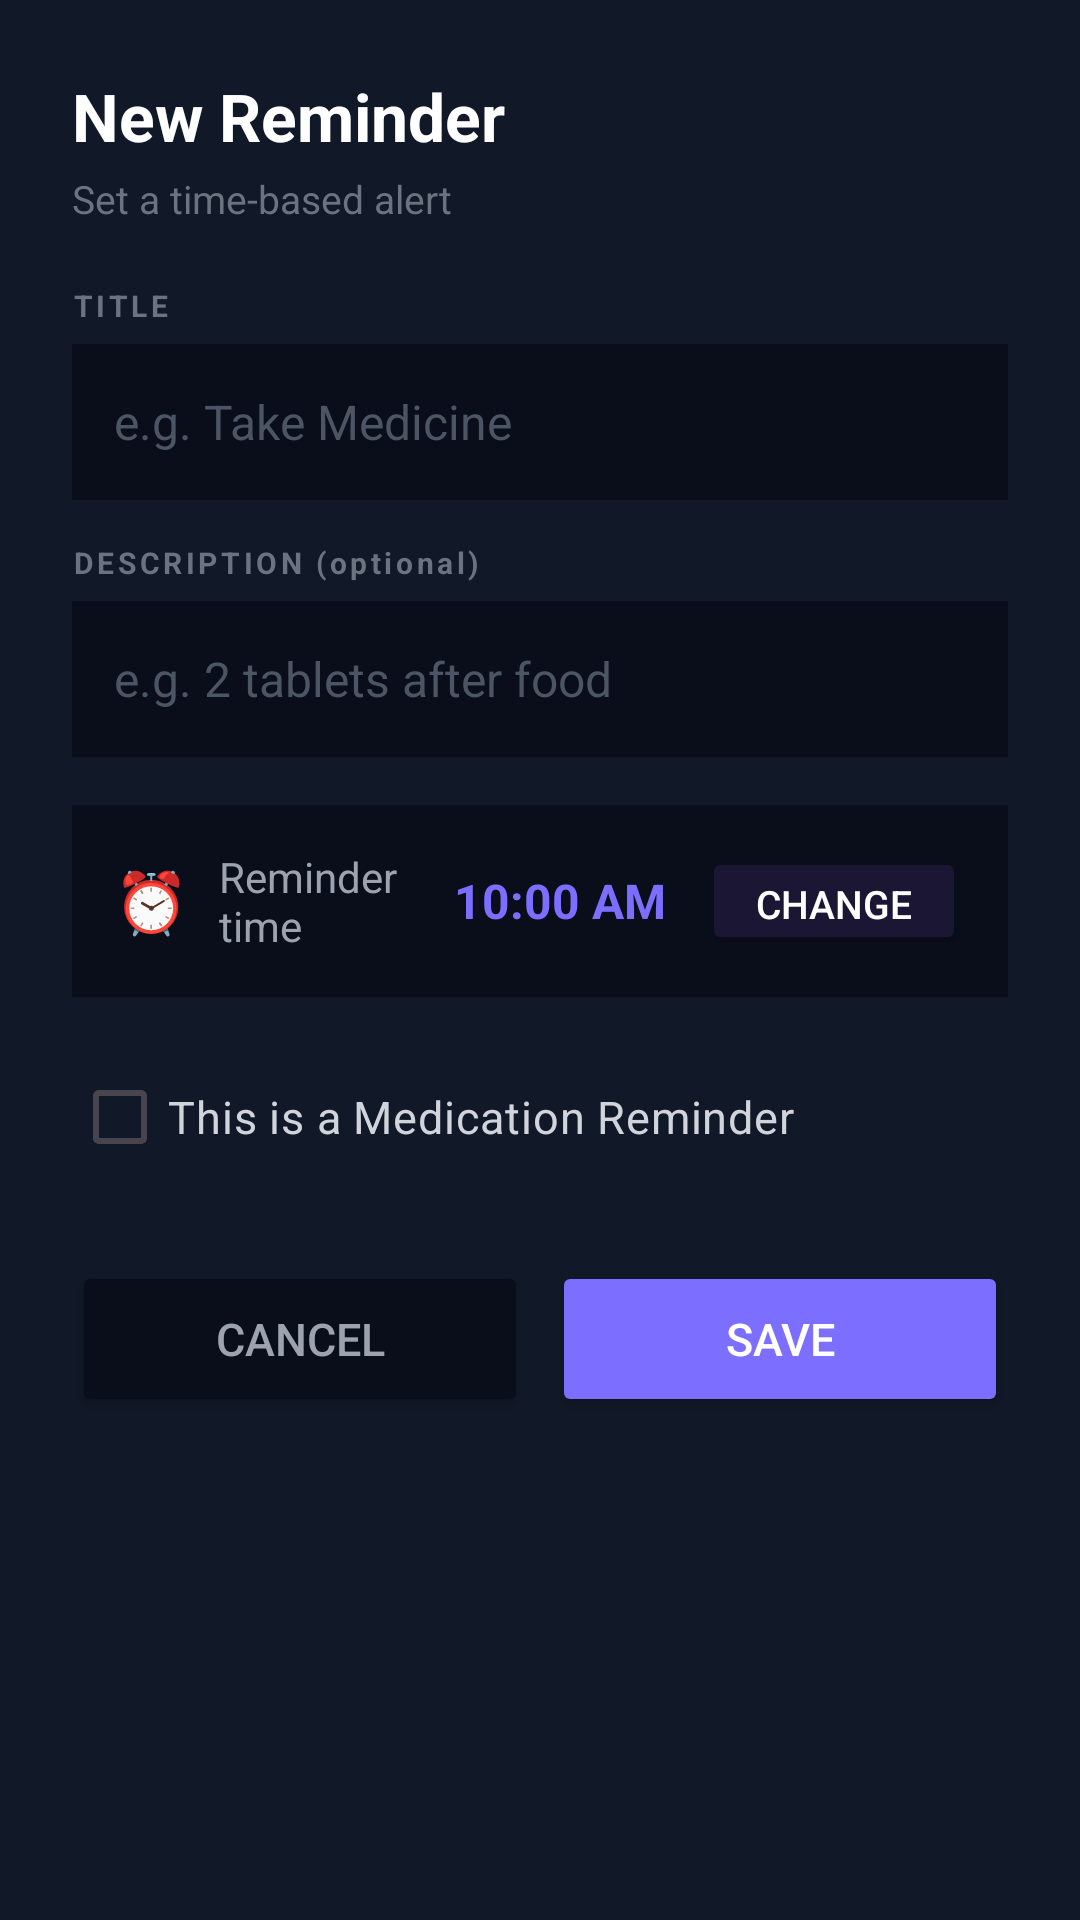

Reconstruct the res/layout file that produces this screen, plus the resources it refers to.
<!-- AndroidManifest.xml: application theme Theme_Dark -->
<!-- res/layout/activity_add_reminder_dialog.xml -->
<?xml version="1.0" encoding="utf-8"?>
<LinearLayout xmlns:android="http://schemas.android.com/apk/res/android"
    xmlns:app="http://schemas.android.com/apk/res-auto"
    android:layout_width="match_parent"
    android:layout_height="wrap_content"
    android:orientation="vertical"
    android:background="#111827"
    android:padding="24dp">

    
    <TextView
        android:layout_width="wrap_content"
        android:layout_height="wrap_content"
        android:text="New Reminder"
        android:textSize="22sp"
        android:textColor="#FFFFFF"
        android:textStyle="bold"
        android:layout_marginBottom="4dp"/>

    <TextView
        android:layout_width="wrap_content"
        android:layout_height="wrap_content"
        android:text="Set a time-based alert"
        android:textSize="13sp"
        android:textColor="#6B7280"
        android:layout_marginBottom="20dp"/>

    
    <TextView
        android:layout_width="wrap_content"
        android:layout_height="wrap_content"
        android:text="TITLE"
        android:textSize="10sp"
        android:textColor="#6B7280"
        android:textStyle="bold"
        android:letterSpacing="0.12"
        android:layout_marginBottom="6dp"/>

    <EditText
        android:id="@+id/etTitle"
        android:layout_width="match_parent"
        android:layout_height="52dp"
        android:hint="e.g. Take Medicine"
        android:textSize="16sp"
        android:padding="14dp"
        android:background="#0A0E1A"
        android:textColor="#FFFFFF"
        android:textColorHint="#4B5563"
        android:inputType="textCapSentences"
        android:layout_marginBottom="14dp"/>

    
    <TextView
        android:layout_width="wrap_content"
        android:layout_height="wrap_content"
        android:text="DESCRIPTION (optional)"
        android:textSize="10sp"
        android:textColor="#6B7280"
        android:textStyle="bold"
        android:letterSpacing="0.12"
        android:layout_marginBottom="6dp"/>

    <EditText
        android:id="@+id/etDescription"
        android:layout_width="match_parent"
        android:layout_height="52dp"
        android:hint="e.g. 2 tablets after food"
        android:textSize="16sp"
        android:padding="14dp"
        android:background="#0A0E1A"
        android:textColor="#FFFFFF"
        android:textColorHint="#4B5563"
        android:inputType="textCapSentences"
        android:layout_marginBottom="16dp"/>

    
    <LinearLayout
        android:layout_width="match_parent"
        android:layout_height="wrap_content"
        android:orientation="horizontal"
        android:gravity="center_vertical"
        android:background="#0A0E1A"
        android:padding="14dp"
        android:layout_marginBottom="16dp">

        <TextView
            android:layout_width="wrap_content"
            android:layout_height="wrap_content"
            android:text="⏰"
            android:textSize="20sp"
            android:layout_marginEnd="10dp"/>

        <TextView
            android:layout_width="0dp"
            android:layout_height="wrap_content"
            android:layout_weight="1"
            android:text="Reminder time"
            android:textSize="14sp"
            android:textColor="#9CA3AF"/>

        <TextView
            android:id="@+id/tvTime"
            android:layout_width="wrap_content"
            android:layout_height="wrap_content"
            android:text="10:00 AM"
            android:textSize="16sp"
            android:textColor="#7C6FFF"
            android:textStyle="bold"
            android:layout_marginEnd="12dp"/>

        <Button
            android:id="@+id/btnSetTime"
            android:layout_width="wrap_content"
            android:layout_height="36dp"
            android:text="Change"
            android:textSize="13sp"
            android:textColor="#FFFFFF"
            android:backgroundTint="#1A1633"
            app:cornerRadius="8dp"/>
    </LinearLayout>

    
    <CheckBox
        android:id="@+id/cbMedication"
        android:layout_width="wrap_content"
        android:layout_height="wrap_content"
        android:text="This is a Medication Reminder"
        android:textSize="15sp"
        android:textColor="#D1D5DB"
        android:buttonTint="#F59E0B"
        android:layout_marginBottom="24dp"/>

    
    <LinearLayout
        android:layout_width="match_parent"
        android:layout_height="wrap_content"
        android:orientation="horizontal">

        <Button
            android:id="@+id/btnCancel"
            android:layout_width="0dp"
            android:layout_height="52dp"
            android:layout_weight="1"
            android:text="Cancel"
            android:textSize="15sp"
            android:textColor="#9CA3AF"
            android:backgroundTint="#0A0E1A"
            android:layout_marginEnd="8dp"
            app:cornerRadius="12dp"/>

        <Button
            android:id="@+id/btnSave"
            android:layout_width="0dp"
            android:layout_height="52dp"
            android:layout_weight="1"
            android:text="Save"
            android:textSize="15sp"
            android:textColor="#FFFFFF"
            android:backgroundTint="#7C6FFF"
            app:cornerRadius="12dp"/>
    </LinearLayout>

</LinearLayout>
<!-- resources referenced by this layout -->
<resources>
  <style name="Theme_Dark" parent="Theme.Material3.DayNight.NoActionBar">
          <item name="colorPrimary">#7C6FFF</item>
          <item name="colorPrimaryVariant">#5A4FCC</item>
          <item name="colorOnPrimary">#FFFFFF</item>
          <item name="colorSecondary">#10B981</item>
          <item name="colorOnSecondary">#FFFFFF</item>
          <item name="colorSurface">#111827</item>
          <item name="colorOnSurface">#FFFFFF</item>
          <item name="android:colorBackground">#0A0E1A</item>
          <item name="colorOnBackground">#FFFFFF</item>
          <item name="colorError">#EF4444</item>
          <item name="android:statusBarColor">#111827</item>
          <item name="android:navigationBarColor">#0A0E1A</item>
          <item name="android:windowLightStatusBar">false</item>
          
          <item name="colorPrimaryContainer">#1A1633</item>
          <item name="colorSurfaceVariant">#1F2937</item>
      </style>
</resources>
